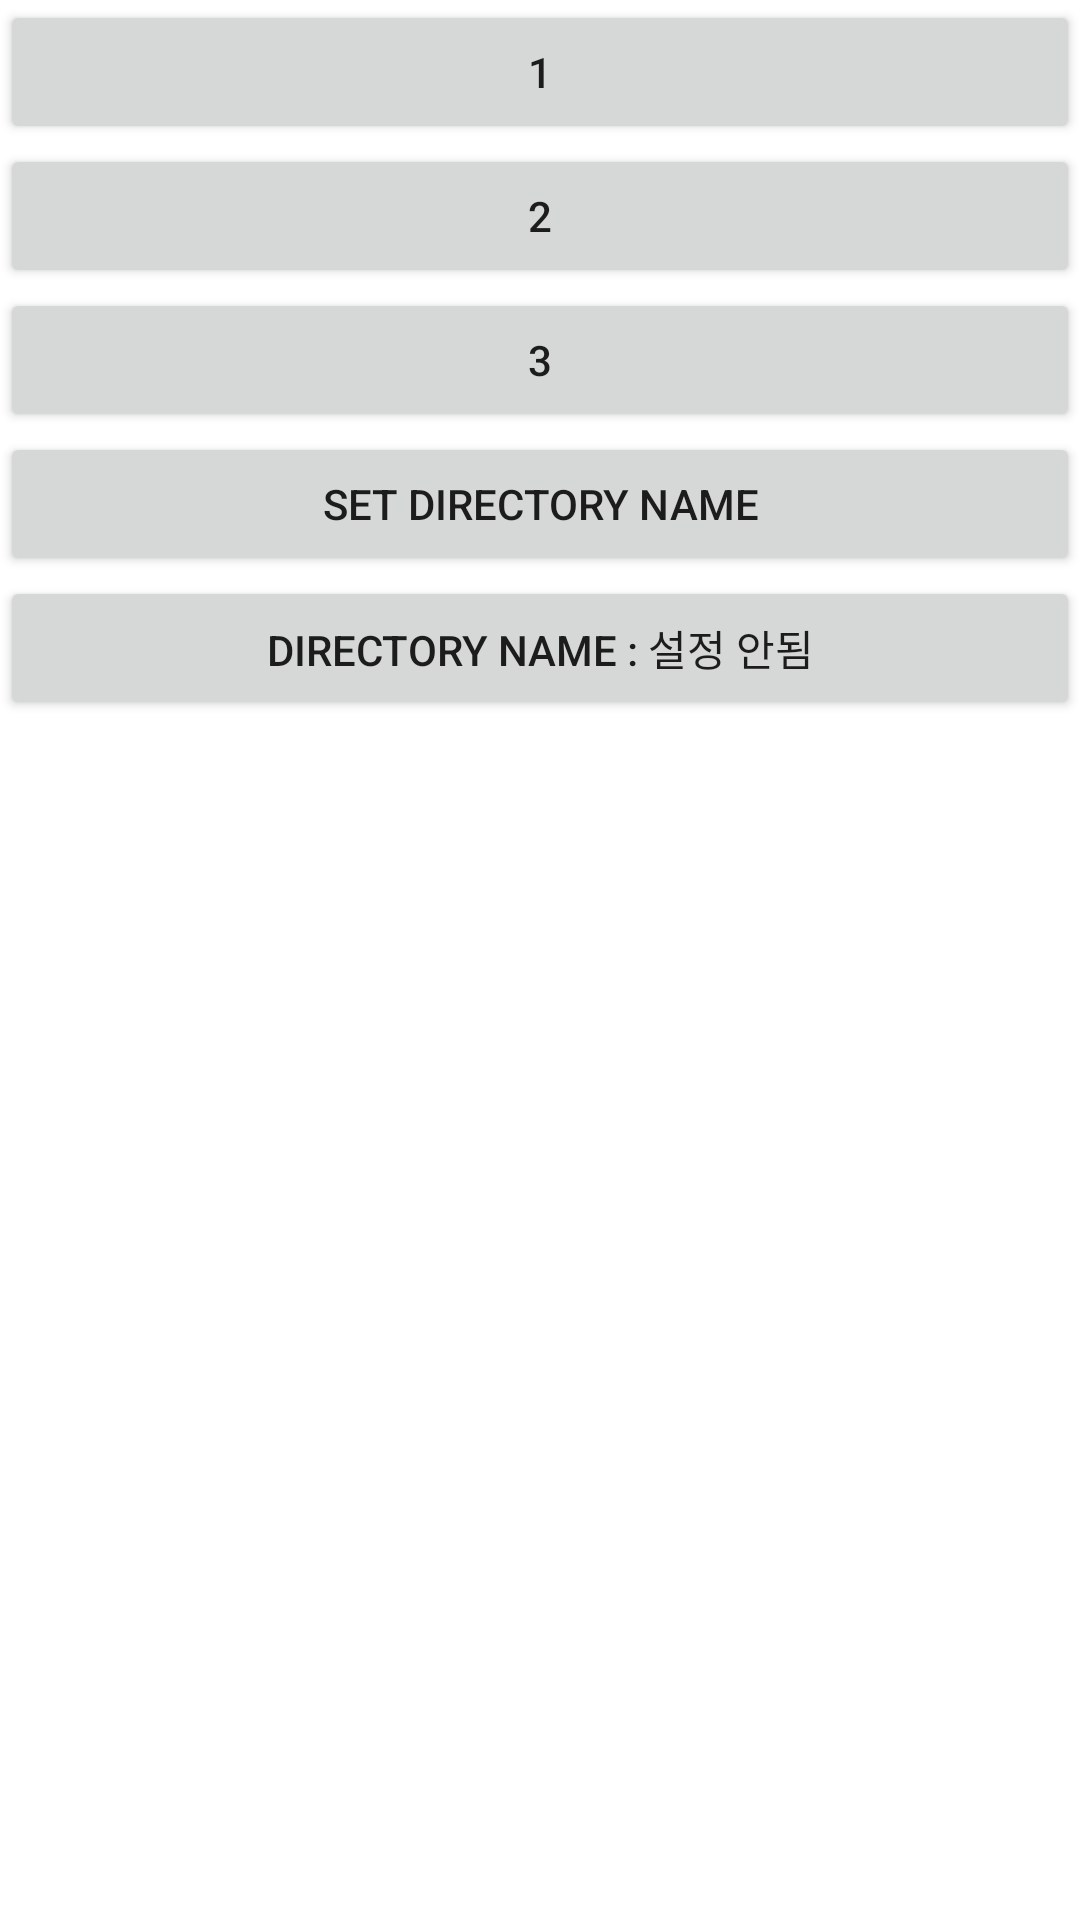

This screen was rendered from an Android layout file. Write that file and the resources it references.
<!-- AndroidManifest.xml: application theme Theme.BlackBoxv50 -->
<!-- res/layout/activity_main.xml -->
<?xml version="1.0" encoding="utf-8"?>
<LinearLayout xmlns:android="http://schemas.android.com/apk/res/android"
    xmlns:tools="http://schemas.android.com/tools"
    android:layout_width="match_parent"
    android:layout_height="match_parent"
    android:orientation="vertical">

    <Button
        android:id="@+id/btnNewActivity"
        android:layout_width="match_parent"
        android:layout_height="wrap_content"
        android:text="1"/>
    <Button
        android:id="@+id/btnNewActivity1"
        android:layout_width="match_parent"
        android:layout_height="wrap_content"
        android:text="2"/>
    <Button
        android:id="@+id/btnNewActivity2"
        android:layout_width="match_parent"
        android:layout_height="wrap_content"
        android:text="3"/>

    <Button
        android:id="@+id/btnNewActivity3"
        android:layout_width="match_parent"
        android:layout_height="wrap_content"
        android:text="Set Directory Name"/>

    <Button
        android:id="@+id/btnNewActivity4"
        android:layout_width="match_parent"
        android:layout_height="wrap_content"
        android:text="Directory Name : 설정 안됨"/>

</LinearLayout>
<!-- resources referenced by this layout -->
<resources>
  <style name="Theme.BlackBoxv50" parent="Theme.MaterialComponents.DayNight.DarkActionBar">
          
          <item name="colorPrimary">@color/purple_500</item>
          <item name="colorPrimaryVariant">@color/purple_700</item>
          <item name="colorOnPrimary">@color/white</item>
          
          <item name="colorSecondary">@color/teal_200</item>
          <item name="colorSecondaryVariant">@color/teal_700</item>
          <item name="colorOnSecondary">@color/black</item>
          
          <item name="android:statusBarColor" tools:targetApi="l">?attr/colorPrimaryVariant</item>
          
      </style>
  <!-- not gathered from this repository: default colours our renderer supplied (Android Studio template values) -->
  <color name="purple_500">#FF6200EE</color>
  <color name="purple_700">#FF3700B3</color>
  <color name="teal_200">#FF03DAC5</color>
  <color name="teal_700">#FF018786</color>
  <color name="black">#FF000000</color>
  <color name="white">#FFFFFFFF</color>
</resources>
